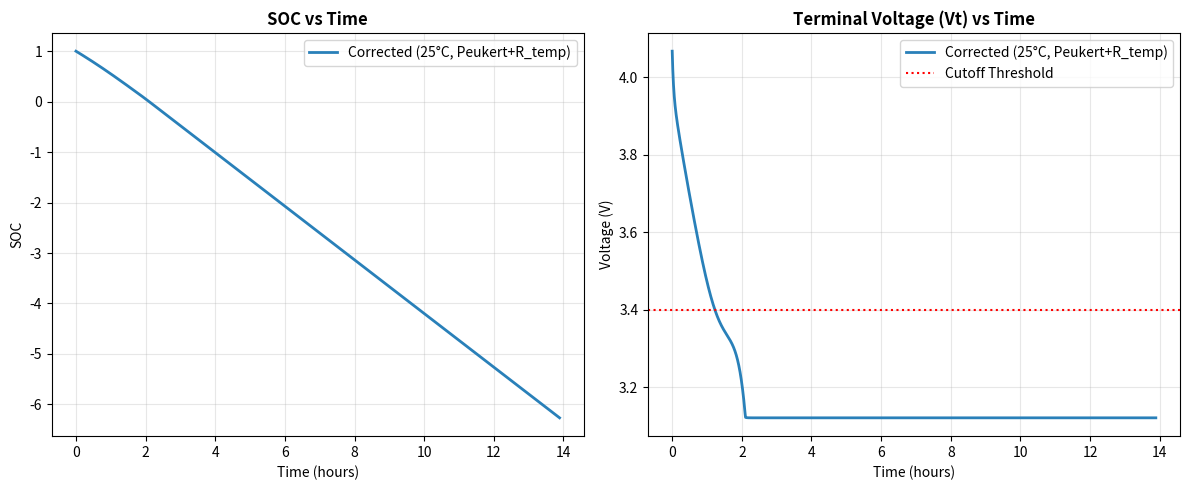

This figure's Python source:
import numpy as np
import matplotlib.pyplot as plt
from scipy.integrate import solve_ivp

# ============================
# 🔋 基础电池参数
# ============================
C_nominal = 4.5 * 3600
R0_ref = 0.05
Rc, Cp = 0.05, 2500
V_cut = 3.4

Ea, Rg, T_ref = 30000, 8.314, 298

# ============================
# 🔥 环境与修正参数
# ============================
T_amb = 298  # 10°C (低温环境)
P_total = 8  # 8W (较高功耗)
k_peukert = 1.05
alpha_temp = 0.01


# ============================
# 🛠 物理模型函数
# ============================
def OCV(soc):
    soc = np.clip(soc, 0, 1)
    return (4.15117104 * soc ** 5 - 12.89640731 * soc ** 4 + 15.04794154 * soc ** 3
            - 7.36657513 * soc ** 2 + 1.86009087 * soc + 3.36724086)


def R0_T(T):
    return R0_ref * np.exp(Ea / Rg * (1 / T - 1 / T_ref))


def get_C_eff(I, T, use_correction):
    if not use_correction: return C_nominal
    I_ref = 4.5
    # Peukert修正：大电流使有效容量减少
    rate_factor = (max(I, 0.1) / I_ref) ** (k_peukert - 1)
    # 温度修正：低温使可用容量减少
    temp_factor = np.exp(alpha_temp * (T - T_ref))
    return C_nominal / rate_factor * temp_factor


# ============================
# 🔋 动力学方程
# ============================
def battery_dynamics(t, y, use_correction):
    soc, Vp = y
    Voc = OCV(soc)
    R_now = R0_T(T_amb if use_correction else T_ref)

    # 迭代计算电流 I = P / (Voc - Vp - I*R) 的简化形式
    I = P_total / (Voc - Vp + 1e-3)

    C_eff = get_C_eff(I, T_amb, use_correction)
    dSOC_dt = -I / C_eff
    dVp_dt = -Vp / (Rc * Cp) + I / Cp
    return [dSOC_dt, dVp_dt]


def cutoff_event(t, y, use_correction):
    soc, Vp = y
    Voc = OCV(soc)
    R_now = R0_T(T_amb if use_correction else T_ref)
    I = P_total / (Voc - Vp + 1e-3)
    Vt = Voc - Vp - I * R_now
    return Vt - V_cut


cutoff_event.terminal = True
cutoff_event.direction = -1

# ============================
# 🧮 运行对比仿真
# ============================
plt.figure(figsize=(12, 5))
ax1 = plt.subplot(1, 2, 1)  # SOC子图
ax2 = plt.subplot(1, 2, 2)  # Vt子图

configs = [
    {"label": "Corrected (25°C, Peukert+R_temp)", "correct": True, "color": "#2980b9", "ls": "-"}
]

for conf in configs:
    sol = solve_ivp(
        lambda t, y: battery_dynamics(t, y, conf["correct"]),
        [0, 50000], [1.0, 0.0],
        events=lambda t, y: cutoff_event(t, y, conf["correct"]),
        max_step=10, method='RK45'
    )

    t_h = sol.t / 3600
    soc_vals = sol.y[0]

    # 计算端电压 Vt
    vt_vals = []
    R_now = R0_T(T_amb if conf["correct"] else T_ref)
    for s, vp in zip(sol.y[0], sol.y[1]):
        voc = OCV(s)
        i = P_total / (voc - vp + 1e-3)
        vt_vals.append(voc - vp - i * R_now)

    # 绘图
    ax1.plot(t_h, soc_vals, label=conf["label"], color=conf["color"], ls=conf["ls"], lw=2)
    ax2.plot(t_h, vt_vals, label=conf["label"], color=conf["color"], ls=conf["ls"], lw=2)

    print(f"{conf['label']} Shutdown Time: {t_h[-1]:.2f} hours")

# ============================
# 📊 格式化图表
# ============================
ax1.set_title("SOC vs Time", fontweight='bold')
ax1.set_xlabel("Time (hours)")
ax1.set_ylabel("SOC")
ax1.grid(True, alpha=0.3)
ax1.legend()

ax2.set_title("Terminal Voltage (Vt) vs Time", fontweight='bold')
ax2.set_xlabel("Time (hours)")
ax2.set_ylabel("Voltage (V)")
ax2.axhline(V_cut, color='red', ls=':', label="Cutoff Threshold")
ax2.grid(True, alpha=0.3)
ax2.legend()

plt.tight_layout()
plt.show()
